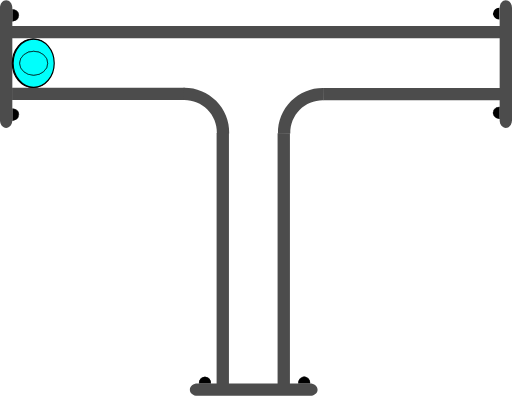
t = 0.00 s
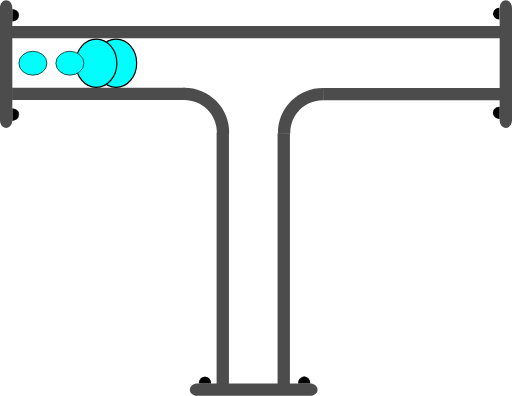
t = 0.75 s
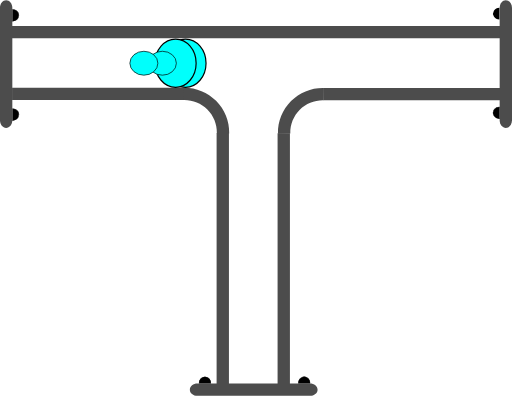
t = 1.38 s
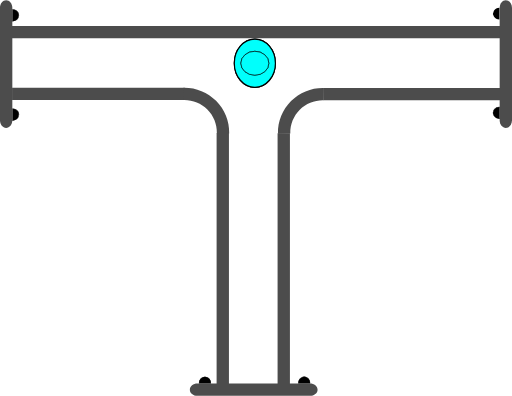
t = 2.00 s
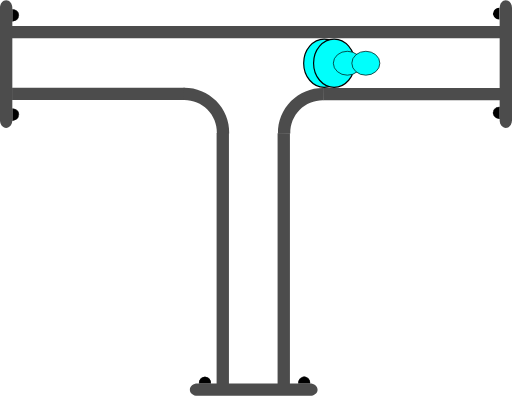
t = 2.63 s
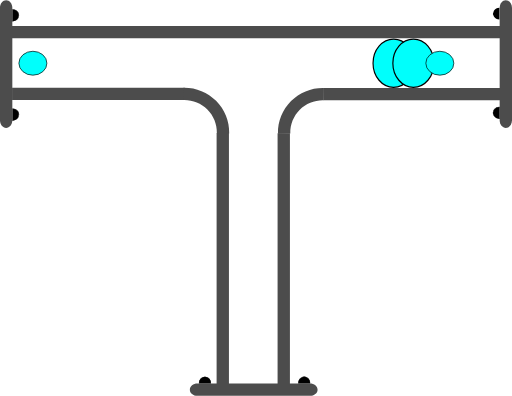
t = 3.25 s

The animated SVG that drew these frames (rendered in a browser with its animation timeline set to each time). Animation: 4 SMIL elements (animate=4); one cycle of 4.00 s, repeats indefinitely.

<?xml version="1.0" encoding="UTF-8" standalone="no"?>
<svg
   width="62.278221"
   height="48.12117"
   xml:lang="fr"
   viewBox="0 0 62.278221 48.12117"
   preserveAspectRatio="xMidYMid"
   version="1.1"
   id="svg1"
   sodipodi:docname="2d_tuyau_te_anime_01_source.svg"
   inkscape:version="1.3 (0e150ed6c4, 2023-07-21)"
   xmlns:inkscape="http://www.inkscape.org/namespaces/inkscape"
   xmlns:sodipodi="http://sodipodi.sourceforge.net/DTD/sodipodi-0.dtd"
   xmlns="http://www.w3.org/2000/svg"
   xmlns:svg="http://www.w3.org/2000/svg">
  <defs
     id="defs1" />
  <sodipodi:namedview
     id="namedview1"
     pagecolor="#ffffff"
     bordercolor="#666666"
     borderopacity="1.0"
     inkscape:showpageshadow="2"
     inkscape:pageopacity="0.0"
     inkscape:pagecheckerboard="0"
     inkscape:deskcolor="#d1d1d1"
     inkscape:zoom="4.567252"
     inkscape:cx="-1.3137002"
     inkscape:cy="37.768881"
     inkscape:window-width="1920"
     inkscape:window-height="1043"
     inkscape:window-x="0"
     inkscape:window-y="0"
     inkscape:window-maximized="1"
     inkscape:current-layer="svg1" />
  <!-- Intérieur du Tuyau en C8C8C8 -->
  <!-- Extérieur du Tuyau en NOIR -->
  <!-- Extérieur du Tuyau en NOIR -->
  <!-- Bulle 02 à l'Intérieur du Tuyau en VERT -->
  <!-- Petite Bulle 03 à l'Intérieur du Tuyau en ROUGE -->
  <!-- Petite Bulle 04 à l'Intérieur du Tuyau en JAUNE -->
  <!-- Bride du Tuyau et ses Boulons en GRIS -->
  <!-- Bulle 01 à l'Intérieur du Tuyau en BLEU -->
  <g
     id="path3"
     transform="rotate(90)"
     style="display:inline">
    <path
       style="color:#000000;display:inline;fill:#000000;-inkscape-stroke:none;paint-order:stroke fill markers"
       d="m 2.3430357,-60.749104 a 0.71439695,0.77823663 0 0 1 -0.3581902,0.674596 0.71439695,0.77823663 0 0 1 -0.7153859,-0.0019 0.71439695,0.77823663 0 0 1 -0.35520956,-0.676463 l 0.71438866,0.0037 z"
       id="path13" />
  </g>
  <g
     id="path3-2"
     transform="rotate(90)"
     style="display:inline">
    <path
       style="color:#000000;display:inline;fill:#000000;-inkscape-stroke:none;paint-order:stroke fill markers"
       d="m 12.958984,-60.785156 v 0.02734 c -0.0013,0.287088 0.137968,0.55203 0.367188,0.697265 0.229215,0.145244 0.514269,0.145984 0.744141,0.002 0.229867,-0.144039 0.371093,-0.40822 0.371093,-0.695312 v -0.02734 h -0.02734 -0.714844 z m 0.06641,0.05273 0.673828,0.0039 H 14.375 c -0.0099,0.257608 -0.127044,0.498504 -0.332031,0.626954 -0.213325,0.133662 -0.474767,0.132846 -0.6875,-0.002 -0.204437,-0.129532 -0.321353,-0.371234 -0.330078,-0.628906 z"
       id="path14" />
    <path
       style="color:#000000;display:inline;fill:#000000;-inkscape-stroke:none;paint-order:stroke fill markers"
       d="m 14.414348,-60.75457 a 0.71439695,0.77823663 0 0 1 -0.35819,0.674595 0.71439695,0.77823663 0 0 1 -0.715386,-0.0019 0.71439695,0.77823663 0 0 1 -0.35521,-0.676463 l 0.714389,0.0037 z"
       id="path15" />
  </g>
  <path
     id="use1"
     style="display:inline;fill:#ffffff;stroke-width:0.747177;stroke-linejoin:round;paint-order:stroke fill markers"
     d="m 60.770473,4.6593206 -0.05946,6.0936554 -14.798138,0.01336 -10.256351,1.310623 -1.756279,3.226024 -0.04969,31.40792 -3.02964,-0.06808 -3.006429,-0.04073 -0.174775,-31.36144 -2.858234,-4.017374 -8.297145,-0.56039 L 1.5184605,10.8064 1.4474722,4.5617584 Z"
     sodipodi:nodetypes="cccccccccccccc" />
  <path
     id="use2"
     style="display:inline;fill:#4c4c4c;stroke-width:0.371544;stroke-linejoin:round;paint-order:stroke fill markers"
     d="M 60.838207,3.132448 V 4.6324088 H 1.4313958 V 3.132448 Z" />
  <path
     id="use3"
     style="display:inline;fill:#4c4c4c;stroke-width:0.220896;stroke-linejoin:round;paint-order:stroke fill markers"
     d="m 22.467777,10.644161 v 1.499961 H 1.4692211 v -1.499961 z" />
  <path
     id="use4"
     style="display:inline;fill:#4c4c4c;stroke-width:0.172615;stroke-linejoin:round;paint-order:stroke fill markers"
     d="m 61.528219,15.538 c -0.415499,0 -0.749999,-0.413004 -0.749999,-0.926019 V 0.92602087 c 0,-0.5130146 0.3345,-0.9260191343584 0.749999,-0.9260191343584 0.415501,0 0.750001,0.4130045343584 0.750001,0.9260191343584 V 14.611981 c 0,0.513015 -0.3345,0.926019 -0.750001,0.926019 z" />
  <path
     id="rect1-5-2-6"
     style="display:inline;fill:#4c4c4c;stroke-width:0.266497;stroke-linejoin:round;paint-order:stroke fill markers"
     d="M 27.847609,46.71064 H 26.347648 V 16.147156 h 1.499961 z" />
  <path
     id="use2-3"
     style="display:inline;fill:#4c4c4c;stroke-width:0.266367;stroke-linejoin:round;paint-order:stroke fill markers"
     d="M 35.264961,46.71064 H 33.765 V 16.177031 h 1.499961 z" />
  <path
     style="color:#000000;display:inline;fill:#4c4c4c;-inkscape-stroke:none;paint-order:stroke fill markers"
     d="m 27.876953,16.216797 c 0.03357,-1.485353 -0.542652,-2.92001 -1.59375,-3.970703 -1.051098,-1.050694 -2.486361,-1.628228 -3.972656,-1.595703 l 0.0332,1.5 c 1.078089,-0.02359 2.116882,0.394519 2.878906,1.15625 0.762024,0.761731 1.17862,1.800659 1.154297,2.876953 z"
     id="path10" />
  <path
     id="use3-7"
     style="display:inline;fill:#4c4c4c;stroke-width:0.223568;stroke-linejoin:round;paint-order:stroke fill markers"
     d="m 39.313976,10.684818 v 1.499961 h 21.509645 v -1.499961 z" />
  <path
     style="color:#000000;display:inline;fill:#4c4c4c;-inkscape-stroke:none;paint-order:stroke fill markers"
     d="m 33.810547,16.246094 c -0.03357,-1.485353 0.542652,-2.92001 1.59375,-3.970703 1.051098,-1.050694 2.486361,-1.626275 3.972656,-1.59375 l -0.0332,1.5 c -1.078089,-0.02359 -2.116882,0.392566 -2.878906,1.154297 -0.762025,0.76173 -1.17862,1.800659 -1.154297,2.876953 z"
     id="path10-6" />
  <g
     id="path3-1"
     transform="rotate(-90)"
     style="display:inline">
    <path
       style="color:#000000;fill:#000000;-inkscape-stroke:none;paint-order:stroke fill markers"
       d="m -14.650391,1.4980469 v 0.027344 c -0.0013,0.2870886 0.137968,0.5539835 0.367188,0.6992188 0.22922,0.1452342 0.514274,0.1459931 0.74414,0.00195 0.229868,-0.1440391 0.371094,-0.4101737 0.371094,-0.6972656 v -0.027344 h -0.02734 -0.714843 z m 0.06641,0.052734 0.673828,0.00391 h 0.675781 c -0.0099,0.2576078 -0.127043,0.4985039 -0.332031,0.6269531 -0.21332,0.1336711 -0.474763,0.1328375 -0.6875,-0.00195 -0.204437,-0.1295327 -0.321353,-0.371235 -0.330078,-0.6289063 z"
       id="path20" />
    <path
       style="color:#000000;fill:#000000;-inkscape-stroke:none;paint-order:stroke fill markers"
       d="m -13.194967,1.5291173 a 0.71439695,0.77823663 0 0 1 -0.35819,0.6745953 0.71439695,0.77823663 0 0 1 -0.715386,-0.00187 0.71439695,0.77823663 0 0 1 -0.355209,-0.676463 l 0.714388,0.00374 z"
       id="path21" />
  </g>
  <g
     id="path3-2-9"
     transform="rotate(-90)"
     style="display:inline">
    <path
       style="color:#000000;fill:#000000;-inkscape-stroke:none;paint-order:stroke fill markers"
       d="m -2.578125,1.4941406 v 0.025391 c -0.00127,0.2870887 0.1379676,0.5539836 0.3671875,0.6992188 0.2292199,0.1452352 0.5123202,0.1459921 0.7421875,0.00195 0.2298673,-0.144039 0.3710938,-0.4101737 0.3710938,-0.6972656 v -0.025391 h -0.025391 -0.7148437 z m 0.066406,0.052734 0.6738282,0.00391 h 0.6738281 C -1.1744957,1.8076542 -1.2916047,2.047648 -1.4960939,2.1757847 -1.709414,2.3094548 -1.970857,2.308623 -2.183594,2.1738347 -2.3875219,2.044618 -2.5024167,1.8037939 -2.511719,1.5468746 Z"
       id="path22" />
    <path
       style="color:#000000;fill:#000000;-inkscape-stroke:none;paint-order:stroke fill markers"
       d="M -1.1236539,1.5236509 A 0.71439695,0.77823663 0 0 1 -1.4818441,2.1982462 0.71439695,0.77823663 0 0 1 -2.19723,2.1963732 0.71439695,0.77823663 0 0 1 -2.5524395,1.5199102 l 0.7143887,0.00374 z"
       id="path23" />
  </g>
  <path
     id="use4-4"
     style="display:inline;fill:#4c4c4c;stroke-width:0.172615;stroke-linejoin:round;paint-order:stroke fill markers"
     d="M 0.74999995,0 C 1.1655,0 1.5000001,0.41300453 1.5000001,0.92601913 V 14.611979 c 0,0.513015 -0.3345001,0.926019 -0.75000015,0.926019 C 0.33450001,15.537998 0,15.124994 0,14.611979 V 0.92601913 C 0,0.41300453 0.33450001,0 0.74999995,0 Z" />
  <g
     id="path3-10"
     transform="scale(-1)"
     style="display:inline">
    <path
       style="color:#000000;fill:#000000;-inkscape-stroke:none;paint-order:stroke fill markers"
       d="m -37.742187,-46.623047 v 0.02734 c -0.0013,0.287088 0.137967,0.553983 0.367187,0.699219 0.229215,0.145243 0.514269,0.145983 0.744141,0.002 0.229867,-0.144039 0.36914,-0.410174 0.36914,-0.697266 v -0.02734 h -0.02539 -0.714844 z m 0.06641,0.05273 0.673828,0.0039 h 0.673828 c -0.0099,0.257607 -0.127044,0.498504 -0.332031,0.626953 -0.213325,0.133662 -0.472814,0.132846 -0.685547,-0.002 -0.204437,-0.129533 -0.321353,-0.371235 -0.330078,-0.628906 z"
       id="path28" />
    <path
       style="color:#000000;fill:#000000;-inkscape-stroke:none;paint-order:stroke fill markers"
       d="m -36.287152,-46.592056 a 0.71439695,0.77823663 0 0 1 -0.35819,0.674595 0.71439695,0.77823663 0 0 1 -0.715386,-0.0019 0.71439695,0.77823663 0 0 1 -0.355209,-0.676463 l 0.714388,0.0037 z"
       id="path29" />
  </g>
  <g
     id="path3-2-6"
     transform="scale(-1)"
     style="display:inline">
    <path
       style="color:#000000;display:inline;fill:#000000;-inkscape-stroke:none;paint-order:stroke fill markers"
       d="m -25.669922,-46.626953 -0.002,0.02539 c -0.0013,0.287088 0.139921,0.553983 0.369141,0.699218 0.229215,0.145244 0.512315,0.145984 0.742187,0.002 0.229868,-0.144039 0.371094,-0.410173 0.371094,-0.697265 V -46.623 h -0.02734 -0.71289 z m 0.06445,0.05273 0.675782,0.0039 h 0.673828 c -0.01043,0.256869 -0.127542,0.496863 -0.332032,0.625 -0.213324,0.133662 -0.474767,0.132846 -0.6875,-0.002 -0.203939,-0.129217 -0.320788,-0.370017 -0.330078,-0.626953 z"
       id="path30" />
    <path
       style="color:#000000;display:inline;fill:#000000;-inkscape-stroke:none;paint-order:stroke fill markers"
       d="m -24.215844,-46.597523 a 0.71439695,0.77823663 0 0 1 -0.35819,0.674596 0.71439695,0.77823663 0 0 1 -0.715386,-0.0019 0.71439695,0.77823663 0 0 1 -0.355209,-0.676463 l 0.714388,0.0037 z"
       id="path31" />
  </g>
  <path
     id="use4-3"
     style="display:inline;fill:#4c4c4c;stroke-width:0.172615;stroke-linejoin:round;paint-order:stroke fill markers"
     d="m 23.09219,47.371171 c 0,-0.415501 0.413004,-0.75 0.926019,-0.75 h 13.68596 c 0.513014,0 0.926019,0.334499 0.926019,0.75 0,0.4155 -0.413005,0.749999 -0.926019,0.749999 h -13.68596 c -0.513015,0 -0.926019,-0.334499 -0.926019,-0.749999 z" />
  <!-- Grosse Bulle 01 à l'Intérieur du Tuyau en BLEU -->
  <ellipse
     cx="4.0959539"
     cy="7.6675954"
     rx="2.5000694"
     ry="2.9286528"
     fill="#00fffc"
     stroke="#000000"
     id="ellipse1"
     style="stroke-width:0.142861">
    <animate
       attributeName="cx"
       begin="0s"
       from="4"
       to="58"
       dur="4s"
       repeatCount="indefinite" />
  </ellipse>
  <!-- Grosse Bulle 02 à l'Intérieur du Tuyau en VERT -->
  <ellipse
     cx="4.0959539"
     cy="7.6675954"
     rx="2.5000694"
     ry="2.9286528"
     fill="#00fffc"
     stroke="#000000"
     id="ellipse2"
     style="stroke-width:0.142861">
    <animate
       attributeName="cx"
       begin="0.25s"
       from="4"
       to="58"
       dur="3.5"
       repeatCount="indefinite" />
  </ellipse>
  <!-- Petite Bulle 03 à l'Intérieur du Tuyau en JAUNE -->
  <ellipse
     cx="4.0959539"
     cy="7.6675954"
     rx="1.7031308"
     ry="1.453892"
     fill="#00fffc"
     stroke="#000000"
     id="ellipse3"
     style="display:inline;stroke-width:0.0830797">
    <animate
       attributeName="cx"
       begin="0.5s"
       from="4"
       to="58"
       dur="3s"
       repeatCount="indefinite" />
  </ellipse>
  <!-- Petite Bulle 04 à l'Intérieur du Tuyau en ROUGE -->
  <ellipse
     cx="4.0959539"
     cy="7.6675954"
     rx="1.7031308"
     ry="1.453892"
     fill="#00fffc"
     stroke="#000000"
     id="ellipse4"
     style="display:inline;stroke-width:0.0830797">
    <animate
       attributeName="cx"
       begin="0.75s"
       from="4"
       to="58"
       dur="2.5s"
       repeatCount="indefinite" />
  </ellipse>
</svg>
